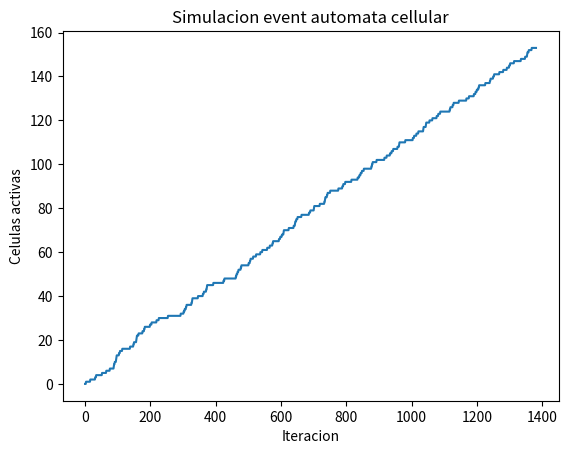
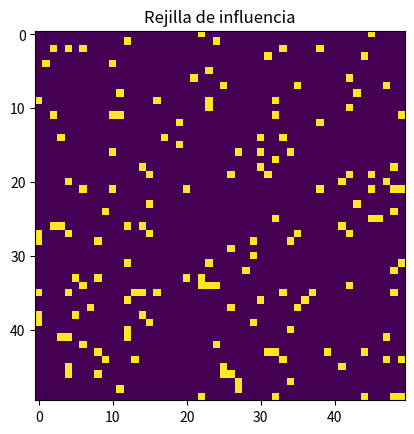

Here is the Python script that generated these plots, in order:
import numpy as np
import random 
import matplotlib.pyplot as plt


#Parametros para jugar
Tamaño_grid = 50 # Esto lo podemos cambiar
Iterations = 300 # suele ser 500 el mejor
#Probabilidades tambien para jugar 
Cancion_Repetir = 0.10
Cancion_Escuchar= 0.14
inflencia_prob= 0.35

no_influencia_prob= 0.01

influenciados_vecinos = 3 # debe haber vecinos con la influencia para que tenga sentido 



rejilla = np.zeros((Tamaño_grid,Tamaño_grid),dtype=int) # matriz n*n de tipo entero usaremos 1/0 

def count_neighbours(grid, row, col):
    grid = ()
    count = 0
    for pos in ((row - 1, col), (row + 1, col), (row, col - 1), (row, col + 1), (row - 1, col - 1), (row - 1, col + 1), (row + 1, col - 1), (row + 1, col + 1)):
        if pos == 1:
            count += 1
    return count





historia = []

for t in range(Iterations):
    evento_paso = random.randint(1,8)
    for _ in range(evento_paso):
        x,y = random.randrange(Tamaño_grid),random.randrange(Tamaño_grid)
        r = random.random()
        
        if r < Cancion_Escuchar:
            #no se altero nada solo se escucho una cancion
            pass 
        elif r< Cancion_Escuchar+Cancion_Repetir: # Osea solo la escucho y la volvio a repetir deberia entrar en la rejilla
            rejilla[x,y]=1
            
        elif r < Cancion_Escuchar+Cancion_Repetir+inflencia_prob: # Validamos que escucho la cancion la repitio y se dio por su vecinos
            n = count_neighbours(rejilla,x,y) #falta un caos para la rejilla
            if n >= influenciados_vecinos and random.random() < inflencia_prob: # validamos que se puedan influenciar si no seria xD
                rejilla[x,y]=1 # pues si se influencio pues queda como 1 osea repitio cancion
        
        
        #Validamos la no influencia para que tenga sentido
        if random.random() < no_influencia_prob:
            rejilla[x,y] = 1- rejilla[x,y] # la dejamos como 0 por si no repite cancion 
            
        
        #Guardamos para poder imprimir
        historia.append(np.sum(rejilla))
        
        



plt.plot(historia)
plt.title("Simulacion event automata cellular")
plt.xlabel("Iteracion")
plt.ylabel("Celulas activas")
plt.show()

plt.imshow(rejilla, interpolation ="nearest") # para visualizar vecinos
plt.title("Rejilla de influencia")
plt.show()
